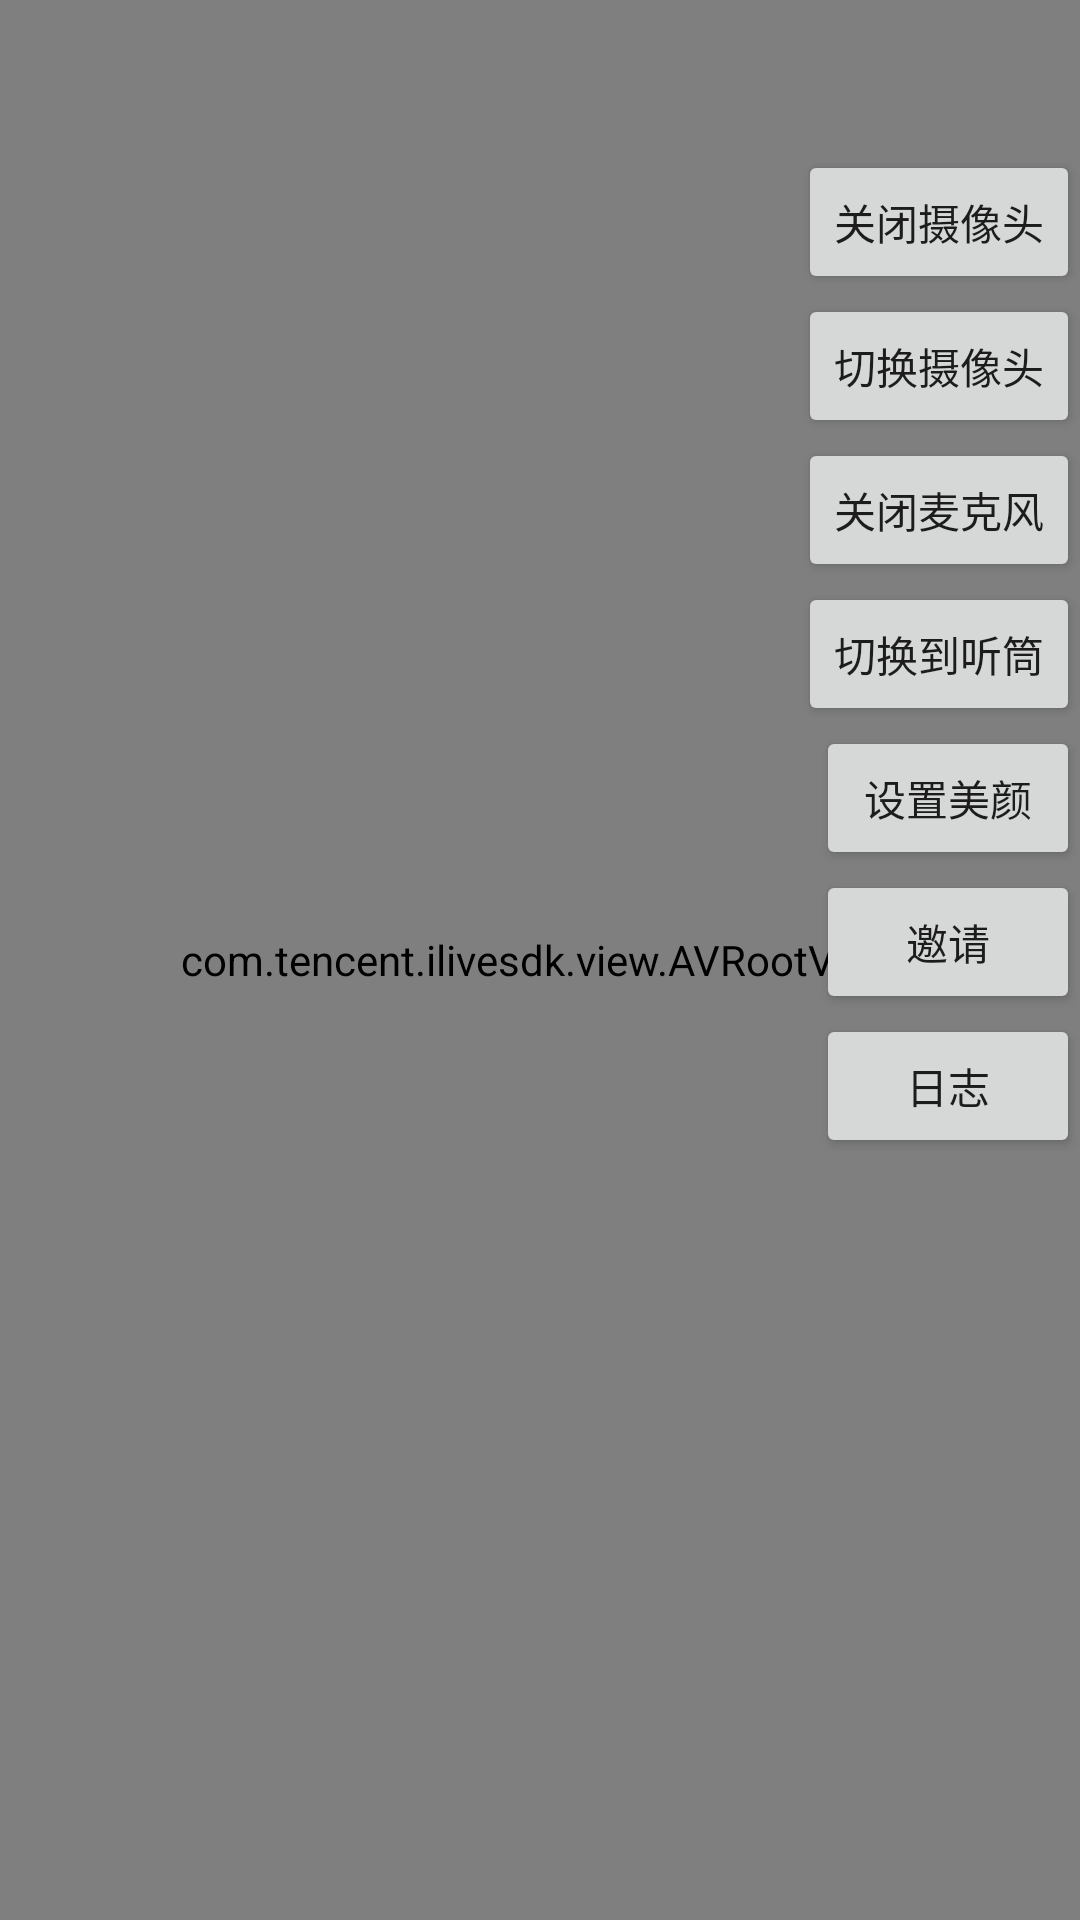

Write the Android layout XML for this screen, with the resource values it uses.
<!-- AndroidManifest.xml: application theme AppTheme -->
<!-- res/layout/activity_simple_call.xml -->
<?xml version="1.0" encoding="utf-8"?>
<RelativeLayout xmlns:android="http://schemas.android.com/apk/res/android"
    android:background="@color/colorPrimary"
    android:layout_width="match_parent"
    android:layout_height="match_parent">

    <com.tencent.ilivesdk.view.AVRootView
        android:id="@+id/av_root_view"
        android:layout_width="match_parent"
        android:layout_height="match_parent" />

    <RelativeLayout
        android:id="@+id/rl_control"
        android:layout_width="match_parent"
        android:layout_height="match_parent">
        <TextView
            android:id="@+id/tv_call_title"
            android:layout_centerVertical="true"
            android:gravity="center"
            android:visibility="gone"
            android:text="New Call"
            android:textSize="20pt"
            android:textColor="@color/material_white"
            android:layout_width="match_parent"
            android:layout_height="wrap_content" />

        <LinearLayout
            android:orientation="vertical"
            android:layout_marginTop="50dp"
            android:layout_alignParentRight="true"
            android:gravity="right"
            android:layout_width="wrap_content"
            android:layout_height="wrap_content">
            <Button
                android:id="@+id/btn_camera"
                android:onClick="onClick"
                android:layout_centerHorizontal="true"
                android:textColor="@color/material_white"
                android:text="@string/tip_close_camera"
                android:layout_width="wrap_content"
                android:layout_height="wrap_content" />
            <Button
                android:id="@+id/btn_switch_camera"
                android:onClick="onClick"
                android:layout_centerHorizontal="true"
                android:textColor="@color/material_white"
                android:text="@string/tip_switch_camera"
                android:layout_width="wrap_content"
                android:layout_height="wrap_content" />
            <Button
                android:id="@+id/btn_mic"
                android:onClick="onClick"
                android:layout_centerHorizontal="true"
                android:textColor="@color/material_white"
                android:text="@string/tip_close_mic"
                android:layout_width="wrap_content"
                android:layout_height="wrap_content" />
            <Button
                android:id="@+id/btn_speaker"
                android:onClick="onClick"
                android:layout_centerHorizontal="true"
                android:textColor="@color/material_white"
                android:text="@string/tip_set_headset"
                android:layout_width="wrap_content"
                android:layout_height="wrap_content" />
            <Button
                android:id="@+id/btn_beauty"
                android:onClick="onClick"
                android:layout_centerHorizontal="true"
                android:textColor="@color/material_white"
                android:text="@string/tip_set_beauty"
                android:layout_width="wrap_content"
                android:layout_height="wrap_content" />

            <Button
                android:id="@+id/btn_invite"
                android:onClick="onClick"
                android:layout_centerHorizontal="true"
                android:textColor="@color/material_white"
                android:text="@string/invite"
                android:layout_width="wrap_content"
                android:layout_height="wrap_content" />

            <Button
                android:id="@+id/btn_log"
                android:onClick="onClick"
                android:layout_centerHorizontal="true"
                android:textColor="@color/material_white"
                android:text="@string/log"
                android:layout_width="wrap_content"
                android:layout_height="wrap_content" />
        </LinearLayout>

        <TextView
            android:id="@+id/tv_log"
            android:visibility="invisible"
            android:textColor="@color/colorAccent"
            android:layout_alignParentBottom="true"
            android:layout_width="match_parent"
            android:layout_height="500dp" />

        <RelativeLayout
            android:layout_alignParentBottom="true"
            android:layout_marginBottom="50dp"
            android:layout_width="match_parent"
            android:layout_height="wrap_content">
            <Button
                android:id="@+id/btn_end"
                android:visibility="gone"
                android:onClick="onClick"
                android:layout_centerHorizontal="true"
                android:textColor="@color/material_white"
                android:text="@string/tip_end_call"
                android:layout_width="wrap_content"
                android:layout_height="wrap_content" />
        </RelativeLayout>
    </RelativeLayout>

    <LinearLayout
        android:id="@+id/ll_beauty_setting"
        android:layout_width="match_parent"
        android:layout_height="wrap_content"
        android:layout_alignParentBottom="true"
        android:layout_marginBottom="30dp"
        android:orientation="vertical"
        android:visibility="gone"
        android:gravity="center" >

        <SeekBar
            android:id="@+id/sb_beauty_progress"
            android:layout_width="fill_parent"
            android:layout_height="wrap_content"
            android:layout_marginLeft="20dp"
            android:layout_marginRight="20dp"
            android:maxHeight="3dp"
            android:minHeight="3dp"
            android:paddingLeft="20dp"
            android:paddingRight="20dp"
            />

        <Button
            android:id="@+id/btn_beauty_setting_finish"
            android:layout_width="wrap_content"
            android:layout_marginTop="20dp"
            android:layout_height="wrap_content"
            android:gravity="center"
            android:onClick="onClick"
            android:textColor="@color/material_white"
            android:text="提交" />

    </LinearLayout>

</RelativeLayout>
<!-- resources referenced by this layout -->
<resources>
  <color name="colorAccent">#009688</color>
  <color name="colorPrimary">#00BCD4</color>
  <string name="invite">邀请</string>
  <string name="log">日志</string>
  <string name="tip_close_camera">关闭摄像头</string>
  <string name="tip_close_mic">关闭麦克风</string>
  <string name="tip_end_call">挂断</string>
  <string name="tip_set_beauty">设置美颜</string>
  <string name="tip_set_headset">切换到听筒</string>
  <string name="tip_switch_camera">切换摄像头</string>
  <style name="AppTheme" parent="Theme.AppCompat.Light.DarkActionBar">
          
          <item name="colorPrimary">@color/colorPrimary</item>
          <item name="colorPrimaryDark">@color/colorPrimaryDark</item>
          <item name="colorAccent">@color/colorAccent</item>
      </style>
  <color name="colorPrimaryDark">#0097A7</color>
</resources>
